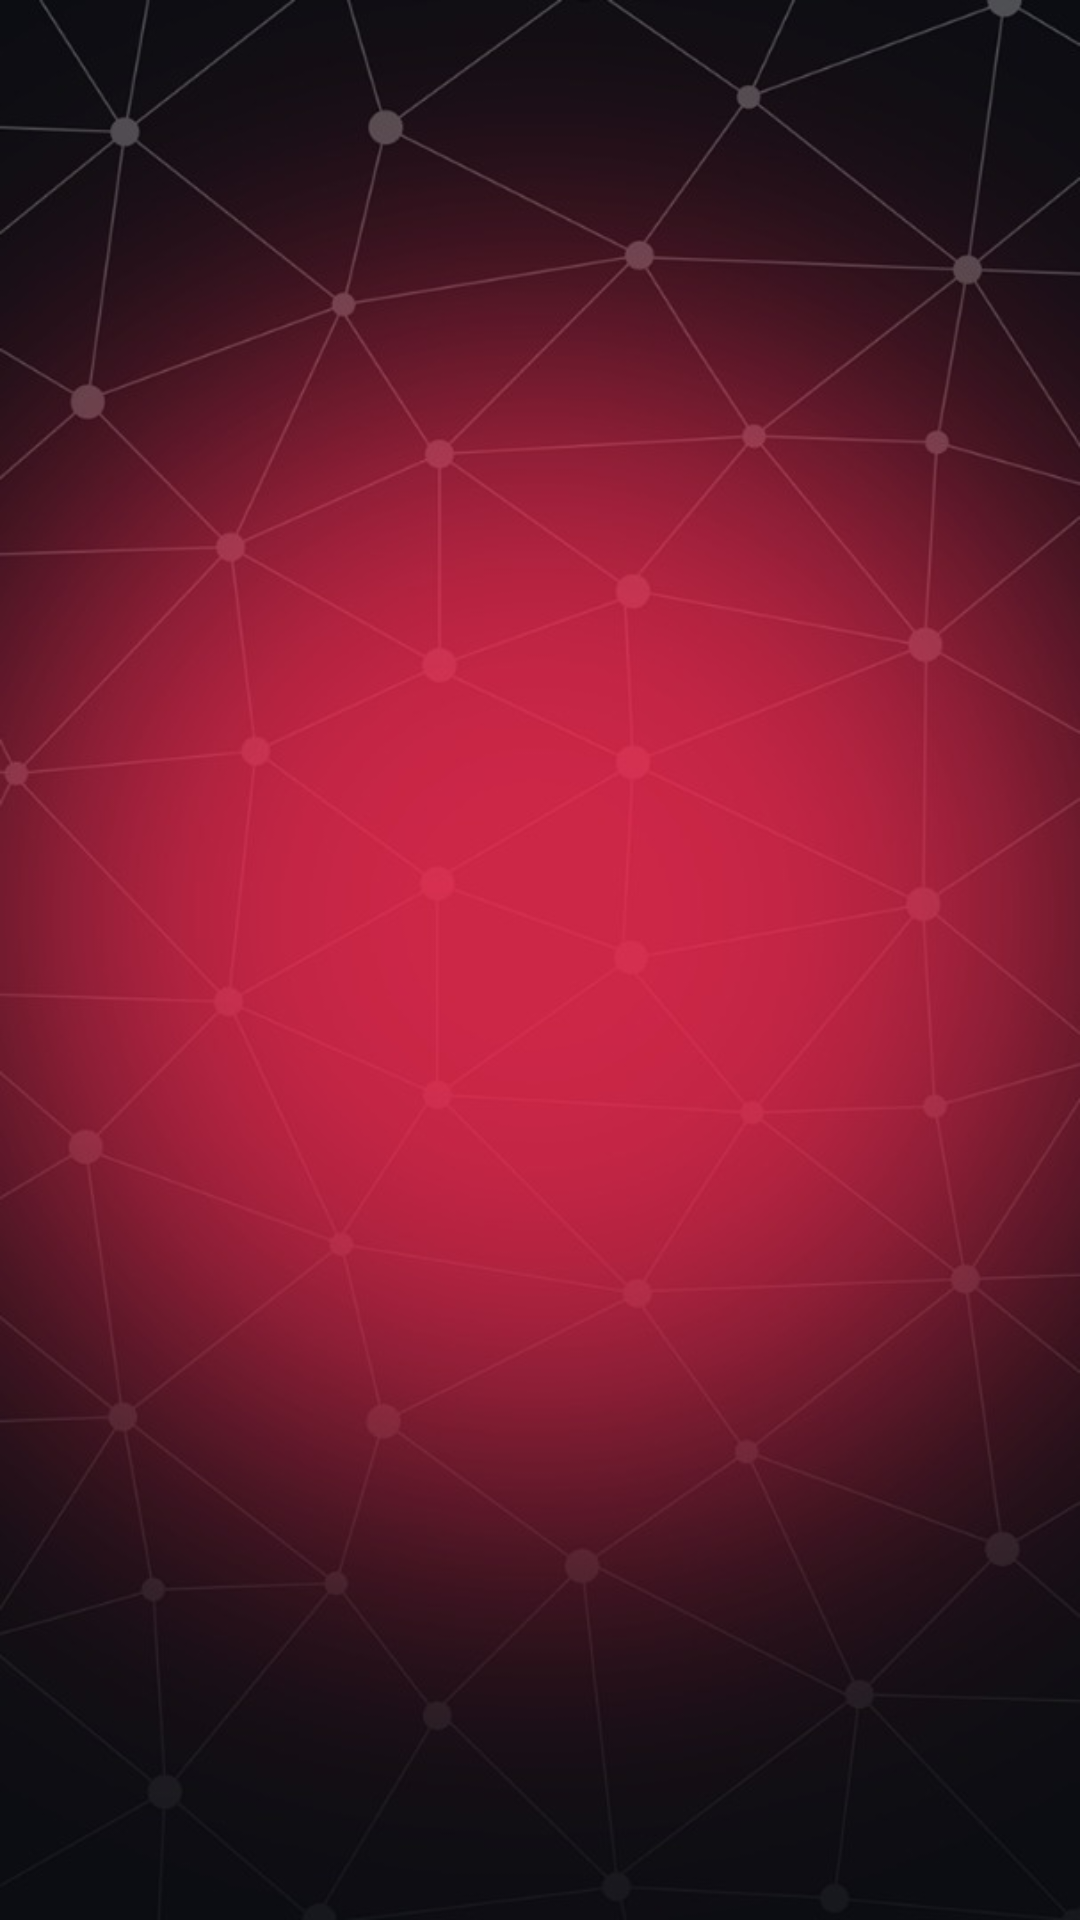

Reconstruct the res/layout file that produces this screen, plus the resources it refers to.
<!-- AndroidManifest.xml: activity theme AppTheme.bg -->
<!-- res/layout/activity_main.xml -->
<?xml version="1.0" encoding="utf-8"?>
<RelativeLayout xmlns:android="http://schemas.android.com/apk/res/android"
    xmlns:app="http://schemas.android.com/apk/res-auto"
    xmlns:tools="http://schemas.android.com/tools"
    android:layout_width="wrap_content"
    android:layout_height="wrap_content"
    android:background="@drawable/splash"
    android:orientation="vertical"
    tools:context="com.example.hitma.MainActivity">

    <ProgressBar
        android:id="@+id/progressBar2"
        style="@style/Widget.AppCompat.ProgressBar"
        android:paddingTop="160dp"
        android:layout_width="1dp"
        android:layout_height="1dp"
        android:layout_gravity="center_horizontal"
        android:layout_centerHorizontal="true"
        android:layout_centerVertical="true"
        android:visibility="invisible"
        android:backgroundTint="#ffffff" />

    <ImageView
        android:layout_width="150dp"
        android:layout_height="150dp"
        android:layout_centerHorizontal="true"
        android:layout_centerVertical="true"
        app:srcCompat="@drawable/logo" />







</RelativeLayout>
<!-- resources referenced by this layout -->
<resources>
  <!-- drawable logo: png bitmap (drawable, 16229 bytes) -->
  <!-- drawable splash: jpg bitmap (drawable, 57434 bytes) -->
  <style name="AppTheme.bg">
          <item name="windowActionBar">false</item>
          <item name="windowNoTitle">true</item>
          <item name="android:windowFullscreen">true</item>
      </style>
</resources>
